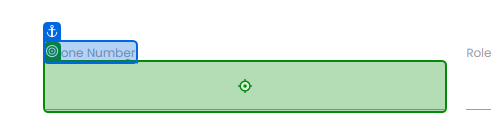
Workflow: Process

Step 1: type "[in_TransactionItem.SpecificContent("Phone Number").ToString]" into the text box in window 'Rpa Challenge' (chrome.exe)

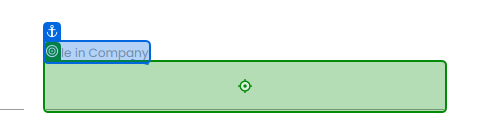
Step 2: type "[in_TransactionItem.SpecificContent("Role in Company").ToString]" into the text box in window 'Rpa Challenge' (chrome.exe)

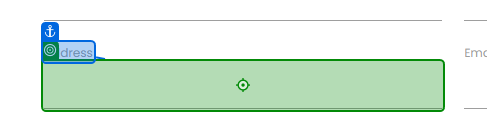
Step 3: type "[in_TransactionItem.SpecificContent("Address").ToString]" into the text box in window 'Rpa Challenge' (chrome.exe)

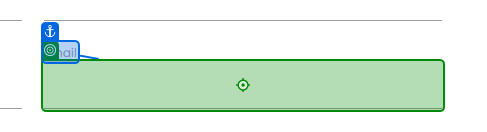
Step 4: type "[in_TransactionItem.SpecificContent("Email").ToString]" into the text box 'b3S4Q' in window 'Rpa Challenge' (chrome.exe)

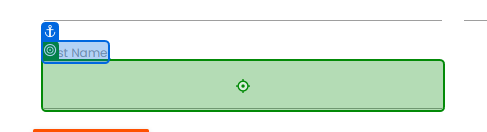
Step 5: type "[in_TransactionItem.SpecificContent("Last Name ").ToString]" into the text box in window 'Rpa Challenge' (chrome.exe)

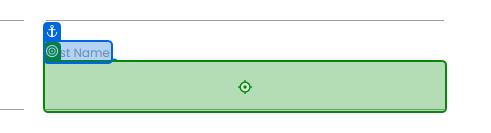
Step 6: type "[in_TransactionItem.SpecificContent("First Name").ToString]" into the text box '0OQ84' in window 'Rpa Challenge' (chrome.exe)
